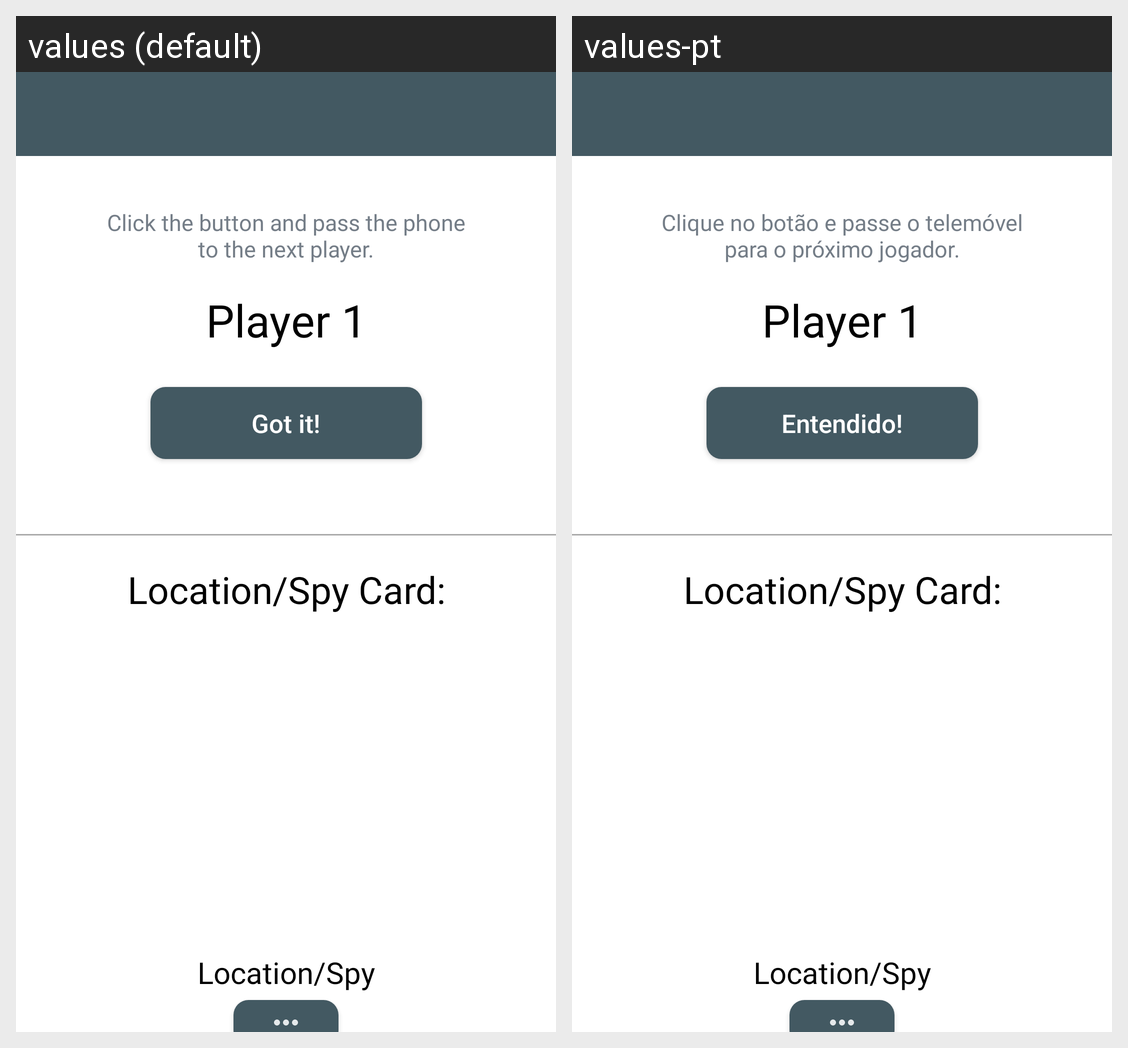

Locale-by-locale string values for the Android screen shown in this grid:
Android screen res/layout/activity_whoareyouresult.xml rendered under 2 locales, left to right: values (default), values-pt. Device: Nexus 5 (rendered at 1080×1920; each locale shown at half size, 540×960, under a caption strip naming it); theme Theme.SpyfallUBI.
Strings drawn on this screen, with the default value and each locale's value (text and hints the layout hard-codes, and strings that could not be matched under every locale, appear in the picture but are not listed):

WhoAreYouResAct1
  values: Click the button and pass the phone to the next player.
  values-pt: Clique no botão e passe o telemóvel para o próximo jogador.

GotIt
  values: Got it!
  values-pt: Entendido!
